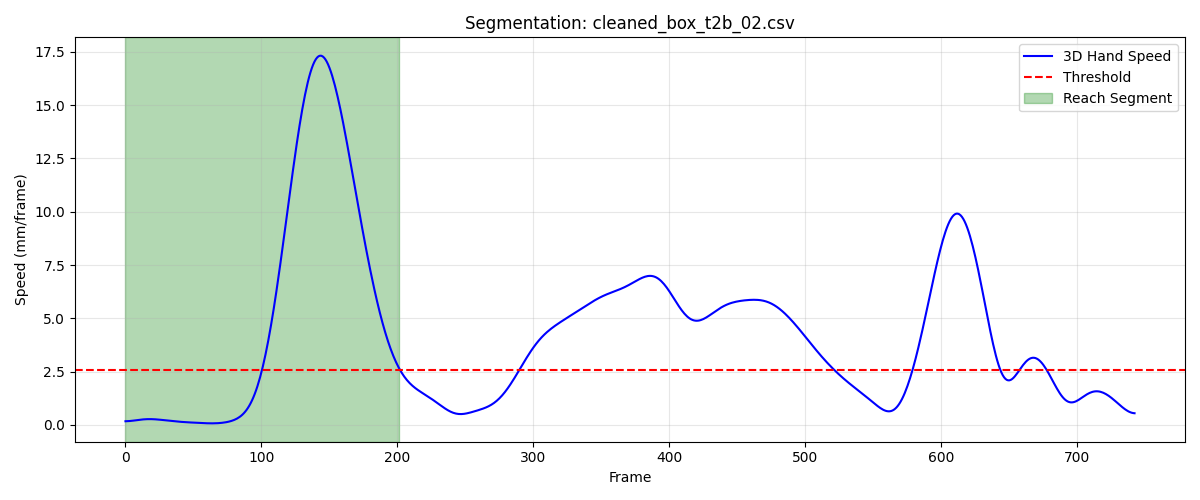

Data behind this chart, as committed beside it:
frame, sub_frame, shoulderr_x, shoulderr_y, shoulderr_z, humr1_x, humr1_y, humr1_z, humr2_x, humr2_y, humr2_z, humr3_x, humr3_y, humr3_z, humr4_x, humr4_y, humr4_z, humr5_x, humr5_y, humr5_z, humr6_x, humr6_y, humr6_z, humr7_x
1, 0, 246.7, -712.4, 771.0, 272.6, -656.3, 602.6, 277.9, -644.9, 530.9, 300, -700.3, 597.8, 218.5, -626.9, 584.3, 301.2, -703, 539.2, 234.1, -626.1, 529.3, 233.7
2, 0, 246.8, -712.8, 771, 272.7, -656.7, 602.6, 278, -645.3, 530.9, 300.1, -700.6, 597.8, 218.6, -627.2, 584.2, 301.2, -703.4, 539.1, 234.3, -626.4, 529.4, 233.8
3, 0, 246.9, -713.1, 771, 272.8, -657, 602.6, 278.1, -645.7, 530.9, 300.2, -701, 597.8, 218.7, -627.6, 584.2, 301.2, -703.8, 539.1, 234.4, -626.7, 529.4, 233.9
4, 0, 247, -713.4, 771, 272.9, -657.4, 602.6, 278.2, -646.1, 530.9, 300.3, -701.4, 597.8, 218.9, -627.9, 584.2, 301.2, -704.2, 539.1, 234.6, -627.1, 529.5, 234
5, 0, 247.1, -713.8, 771, 273, -657.7, 602.5, 278.3, -646.4, 530.8, 300.4, -701.7, 597.8, 219, -628.2, 584.2, 301.3, -704.6, 539.1, 234.7, -627.4, 529.5, 234.1
6, 0, 247.2, -714.1, 770.9, 273.1, -658.1, 602.5, 278.4, -646.8, 530.8, 300.5, -702.1, 597.7, 219.1, -628.6, 584.2, 301.4, -705, 539, 234.8, -627.7, 529.5, 234.2
7, 0, 247.3, -714.4, 770.9, 273.2, -658.5, 602.5, 278.5, -647.2, 530.8, 300.6, -702.5, 597.7, 219.2, -628.9, 584.1, 301.5, -705.4, 539, 234.9, -628.1, 529.5, 234.3
8, 0, 247.4, -714.8, 770.9, 273.4, -658.9, 602.4, 278.6, -647.6, 530.7, 300.7, -702.9, 597.7, 219.4, -629.3, 584.1, 301.6, -705.8, 539, 235, -628.5, 529.4, 234.4
9, 0, 247.5, -715.1, 770.9, 273.5, -659.2, 602.4, 278.7, -648, 530.7, 300.8, -703.3, 597.6, 219.5, -629.6, 584.1, 301.7, -706.2, 538.9, 235.2, -628.8, 529.4, 234.5
10, 0, 247.6, -715.4, 770.8, 273.6, -659.6, 602.3, 278.9, -648.3, 530.6, 300.9, -703.6, 597.6, 219.6, -629.9, 584, 301.8, -706.5, 538.9, 235.3, -629.2, 529.3, 234.6
11, 0, 247.7, -715.7, 770.8, 273.7, -659.9, 602.3, 279, -648.7, 530.6, 300.9, -704, 597.5, 219.7, -630.3, 584, 301.9, -706.9, 538.9, 235.4, -629.5, 529.3, 234.7
12, 0, 247.8, -716, 770.8, 273.8, -660.3, 602.2, 279.1, -649, 530.5, 301, -704.3, 597.5, 219.8, -630.6, 583.9, 302, -707.2, 538.8, 235.5, -629.8, 529.2, 234.7
13, 0, 247.9, -716.3, 770.7, 273.9, -660.6, 602.2, 279.2, -649.4, 530.5, 301.1, -704.7, 597.5, 219.9, -630.9, 583.9, 302.1, -707.6, 538.8, 235.6, -630.2, 529.2, 234.7
14, 0, 248, -716.6, 770.7, 274, -660.9, 602.1, 279.3, -649.7, 530.4, 301.2, -705, 597.4, 220, -631.2, 583.9, 302.1, -707.9, 538.7, 235.7, -630.5, 529.1, 234.8
15, 0, 248.1, -716.8, 770.7, 274.1, -661.2, 602.1, 279.3, -650, 530.4, 301.3, -705.3, 597.4, 220.1, -631.5, 583.8, 302.2, -708.2, 538.7, 235.7, -630.8, 529.1, 234.9
16, 0, 248.1, -717.1, 770.6, 274.1, -661.5, 602.1, 279.4, -650.3, 530.4, 301.4, -705.6, 597.4, 220.2, -631.8, 583.8, 302.3, -708.5, 538.7, 235.8, -631.1, 529, 235
17, 0, 248.2, -717.3, 770.6, 274.2, -661.7, 602, 279.5, -650.5, 530.3, 301.4, -705.8, 597.3, 220.3, -632, 583.7, 302.3, -708.8, 538.6, 235.9, -631.4, 529, 235
18, 0, 248.3, -717.6, 770.6, 274.3, -662, 602, 279.6, -650.8, 530.3, 301.5, -706.1, 597.3, 220.3, -632.3, 583.7, 302.4, -709.1, 538.6, 236, -631.6, 528.9, 235.1
19, 0, 248.4, -717.8, 770.6, 274.4, -662.2, 602, 279.7, -651, 530.3, 301.6, -706.3, 597.3, 220.4, -632.5, 583.7, 302.4, -709.3, 538.6, 236.1, -631.9, 528.9, 235.1
20, 0, 248.5, -718, 770.5, 274.5, -662.5, 601.9, 279.7, -651.3, 530.2, 301.7, -706.5, 597.3, 220.5, -632.8, 583.6, 302.5, -709.6, 538.6, 236.1, -632.1, 528.8, 235.2
21, 0, 248.5, -718.2, 770.5, 274.5, -662.7, 601.9, 279.8, -651.5, 530.2, 301.8, -706.7, 597.3, 220.5, -633, 583.6, 302.6, -709.8, 538.6, 236.2, -632.4, 528.8, 235.3
22, 0, 248.6, -718.4, 770.5, 274.6, -662.9, 601.9, 279.9, -651.7, 530.2, 301.9, -706.9, 597.3, 220.6, -633.2, 583.6, 302.6, -710, 538.6, 236.2, -632.6, 528.8, 235.3
23, 0, 248.7, -718.6, 770.5, 274.7, -663.1, 601.9, 280, -651.9, 530.2, 301.9, -707.1, 597.3, 220.7, -633.4, 583.6, 302.7, -710.2, 538.5, 236.3, -632.9, 528.7, 235.4
24, 0, 248.7, -718.8, 770.5, 274.7, -663.3, 601.9, 280, -652.1, 530.2, 302, -707.3, 597.3, 220.8, -633.6, 583.6, 302.8, -710.4, 538.5, 236.3, -633.1, 528.7, 235.5
25, 0, 248.8, -718.9, 770.5, 274.8, -663.5, 601.9, 280.1, -652.3, 530.2, 302.1, -707.5, 597.3, 220.8, -633.8, 583.6, 302.9, -710.6, 538.5, 236.4, -633.3, 528.7, 235.5
26, 0, 248.9, -719.1, 770.5, 274.8, -663.7, 601.9, 280.1, -652.5, 530.2, 302.1, -707.7, 597.3, 220.9, -634, 583.6, 302.9, -710.8, 538.6, 236.4, -633.5, 528.7, 235.6
27, 0, 248.9, -719.2, 770.6, 274.9, -663.9, 601.9, 280.2, -652.7, 530.2, 302.2, -707.9, 597.3, 221, -634.2, 583.6, 303, -711, 538.6, 236.5, -633.7, 528.7, 235.6
28, 0, 249, -719.4, 770.6, 274.9, -664, 601.9, 280.2, -652.9, 530.2, 302.2, -708.1, 597.3, 221, -634.3, 583.6, 303.1, -711.2, 538.6, 236.6, -633.8, 528.7, 235.7
29, 0, 249.1, -719.5, 770.6, 275.0, -664.2, 601.9, 280.3, -653.1, 530.2, 302.3, -708.3, 597.3, 221.1, -634.5, 583.6, 303.1, -711.3, 538.6, 236.7, -634, 528.7, 235.7
30, 0, 249.1, -719.6, 770.6, 275.1, -664.3, 602, 280.3, -653.3, 530.2, 302.3, -708.4, 597.3, 221.2, -634.6, 583.6, 303.2, -711.5, 538.6, 236.7, -634.2, 528.7, 235.7
31, 0, 249.2, -719.7, 770.7, 275.1, -664.5, 602, 280.4, -653.4, 530.3, 302.4, -708.6, 597.4, 221.2, -634.8, 583.6, 303.3, -711.7, 538.7, 236.8, -634.3, 528.7, 235.8
32, 0, 249.2, -719.9, 770.7, 275.2, -664.6, 602, 280.4, -653.6, 530.3, 302.4, -708.7, 597.4, 221.3, -634.9, 583.6, 303.3, -711.8, 538.7, 236.9, -634.4, 528.7, 235.8
33, 0, 249.3, -720, 770.8, 275.2, -664.8, 602, 280.5, -653.7, 530.3, 302.5, -708.8, 597.4, 221.3, -635, 583.7, 303.4, -712, 538.7, 237, -634.5, 528.7, 235.8
34, 0, 249.4, -720, 770.8, 275.3, -664.9, 602.1, 280.6, -653.9, 530.4, 302.5, -709, 597.5, 221.4, -635.2, 583.7, 303.4, -712.1, 538.8, 237.1, -634.7, 528.8, 235.9
35, 0, 249.4, -720.1, 770.8, 275.3, -665, 602.1, 280.6, -654, 530.4, 302.6, -709.1, 597.5, 221.5, -635.3, 583.7, 303.5, -712.2, 538.8, 237.2, -634.8, 528.8, 235.9
36, 0, 249.5, -720.2, 770.9, 275.4, -665.1, 602.1, 280.7, -654.1, 530.4, 302.6, -709.2, 597.6, 221.5, -635.4, 583.8, 303.5, -712.3, 538.9, 237.2, -634.9, 528.9, 236
37, 0, 249.5, -720.3, 770.9, 275.5, -665.2, 602.2, 280.8, -654.2, 530.5, 302.7, -709.3, 597.6, 221.6, -635.5, 583.8, 303.6, -712.4, 538.9, 237.3, -635, 528.9, 236
38, 0, 249.6, -720.3, 771, 275.5, -665.3, 602.2, 280.9, -654.3, 530.5, 302.8, -709.4, 597.6, 221.7, -635.6, 583.8, 303.6, -712.5, 538.9, 237.4, -635.1, 528.9, 236.1
39, 0, 249.7, -720.4, 771, 275.6, -665.4, 602.2, 280.9, -654.4, 530.6, 302.8, -709.5, 597.7, 221.7, -635.7, 583.9, 303.7, -712.6, 539, 237.4, -635.2, 529, 236.2
40, 0, 249.7, -720.4, 771.1, 275.7, -665.4, 602.3, 281, -654.4, 530.6, 302.9, -709.5, 597.7, 221.8, -635.8, 583.9, 303.7, -712.7, 539, 237.5, -635.3, 529, 236.2
41, 0, 249.8, -720.5, 771.1, 275.7, -665.5, 602.3, 281.1, -654.5, 530.6, 303, -709.6, 597.7, 221.8, -635.8, 583.9, 303.8, -712.8, 539, 237.5, -635.3, 529, 236.3
42, 0, 249.8, -720.5, 771.1, 275.8, -665.6, 602.3, 281.1, -654.6, 530.6, 303, -709.7, 597.8, 221.9, -635.9, 583.9, 303.9, -712.8, 539.1, 237.5, -635.4, 529, 236.4
43, 0, 249.9, -720.6, 771.1, 275.8, -665.6, 602.3, 281.2, -654.7, 530.7, 303.1, -709.7, 597.8, 221.9, -636, 583.9, 304, -712.9, 539.1, 237.6, -635.5, 529, 236.4
44, 0, 250, -720.6, 771.2, 275.9, -665.7, 602.4, 281.2, -654.8, 530.7, 303.1, -709.8, 597.8, 222, -636.1, 584, 304, -712.9, 539.1, 237.6, -635.6, 529, 236.5
45, 0, 250, -720.6, 771.2, 276, -665.7, 602.4, 281.2, -654.8, 530.7, 303.2, -709.8, 597.8, 222, -636.1, 584, 304.1, -713, 539.1, 237.6, -635.6, 529, 236.6
46, 0, 250.1, -720.7, 771.2, 276, -665.8, 602.4, 281.3, -654.9, 530.7, 303.2, -709.9, 597.8, 222, -636.2, 583.9, 304.2, -713, 539.1, 237.6, -635.7, 529, 236.6
47, 0, 250.1, -720.7, 771.2, 276, -665.8, 602.4, 281.3, -654.9, 530.7, 303.3, -709.9, 597.8, 222.1, -636.2, 583.9, 304.2, -713, 539.1, 237.7, -635.8, 529, 236.7
48, 0, 250.2, -720.7, 771.2, 276.1, -665.9, 602.3, 281.3, -655, 530.6, 303.3, -709.9, 597.8, 222.1, -636.3, 583.9, 304.3, -713.1, 539.1, 237.7, -635.8, 529, 236.7
49, 0, 250.3, -720.7, 771.2, 276.1, -665.9, 602.3, 281.4, -655, 530.6, 303.4, -710, 597.8, 222.1, -636.3, 583.9, 304.4, -713.1, 539.1, 237.7, -635.9, 528.9, 236.8
50, 0, 250.3, -720.7, 771.2, 276.2, -665.9, 602.3, 281.4, -655.1, 530.6, 303.4, -710, 597.8, 222.1, -636.4, 583.9, 304.4, -713.1, 539.1, 237.7, -635.9, 528.9, 236.8
51, 0, 250.4, -720.8, 771.2, 276.2, -666, 602.3, 281.4, -655.1, 530.6, 303.5, -710, 597.7, 222.2, -636.4, 583.8, 304.5, -713.2, 539.1, 237.8, -636, 528.9, 236.8
52, 0, 250.4, -720.8, 771.2, 276.2, -666, 602.3, 281.5, -655.1, 530.5, 303.5, -710.1, 597.7, 222.2, -636.5, 583.8, 304.5, -713.2, 539.1, 237.8, -636, 528.9, 236.9
53, 0, 250.5, -720.8, 771.1, 276.3, -666, 602.2, 281.5, -655.2, 530.5, 303.5, -710.1, 597.7, 222.2, -636.5, 583.8, 304.5, -713.3, 539, 237.9, -636.1, 528.9, 236.9
54, 0, 250.5, -720.8, 771.1, 276.3, -666.1, 602.2, 281.5, -655.2, 530.5, 303.6, -710.1, 597.7, 222.3, -636.6, 583.7, 304.6, -713.3, 539, 237.9, -636.1, 528.8, 236.9
55, 0, 250.6, -720.8, 771.1, 276.4, -666.1, 602.2, 281.6, -655.3, 530.4, 303.6, -710.1, 597.7, 222.3, -636.6, 583.7, 304.6, -713.4, 539, 238, -636.2, 528.8, 237
56, 0, 250.6, -720.8, 771.1, 276.4, -666.1, 602.1, 281.6, -655.3, 530.4, 303.7, -710.2, 597.6, 222.4, -636.6, 583.7, 304.6, -713.4, 539, 238, -636.2, 528.8, 237
57, 0, 250.7, -720.8, 771.1, 276.5, -666.1, 602.1, 281.7, -655.3, 530.4, 303.7, -710.2, 597.6, 222.4, -636.6, 583.7, 304.7, -713.5, 539, 238.1, -636.3, 528.8, 237
58, 0, 250.8, -720.8, 771.1, 276.5, -666.2, 602.1, 281.7, -655.4, 530.4, 303.8, -710.2, 597.6, 222.5, -636.7, 583.6, 304.7, -713.5, 538.9, 238.1, -636.3, 528.7, 237.1
59, 0, 250.8, -720.8, 771.1, 276.6, -666.2, 602.1, 281.8, -655.4, 530.4, 303.8, -710.2, 597.6, 222.5, -636.7, 583.6, 304.7, -713.6, 538.9, 238.2, -636.4, 528.7, 237.1
60, 0, 250.9, -720.8, 771.1, 276.6, -666.2, 602.1, 281.8, -655.4, 530.3, 303.9, -710.2, 597.6, 222.6, -636.7, 583.6, 304.7, -713.6, 538.9, 238.2, -636.4, 528.7, 237.1
... 142 more rows
